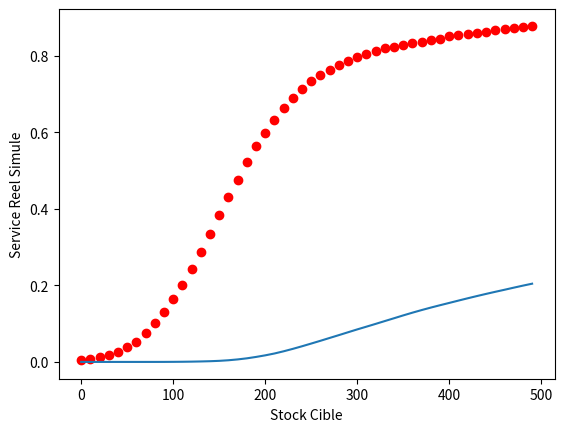

Here is the Python script that generated this plot:
# coding: utf-8 

"""

On s’intéresse au stock de produits P1, le plus vendu.
On considère que la demande hebdomadaire de produits 
P1 peut être modélisée par une loi Normale N(155,38.9)

stock de sécurité : SS= alpha*sigma
demande ~ N(155,60)
(demande-155)/(60/sqrt(n)) ~ N(0,1)
P(-U(1-a/2)<demande-155)/(60/sqrt(n))< U(1-a/2))=1-a

alpha = étant fixé
"""
import numpy as np
import matplotlib.pyplot as plt

class Stock:
    '''représente l'état du stock sur les semaines'''


    def __init__(self,serviceCible,stockCible,ListeSemainesDeStock):
        self.sc=float(serviceCible)#proportion de clients servis
        self.semaines=ListeSemainesDeStock#liste de stock
        self.dechet=0.0#on aurait pu mettre comme une semaine suplémentaire...
        self.nbNonSatifait = 0.0
        self.stockCible = float(stockCible)
        self.fournis= float(self.stockTotal())

    def stockTotal(self):
        somme=0
        for i in self.semaines:
            somme+=i
        return somme

    def nouvelleSemaine(self,demande):
        #On cherche à répondre à la demande
        #On considère qu'on doit livrer qu'un seul client
        temp=[]
        for i in self.semaines:
            
            if i>demande :
                i-=demande
                demande=0
            else:
                demande-=i
                i=0

            temp.append(i)

        if demande>0 :
            self.nbNonSatifait+= 1

        self.semaines=temp

        #ON décale les semaines
        self.dechet+=self.semaines[len(self.semaines)-1]
        for i in range (0, len(self.semaines) - 1):
            self.semaines[len(self.semaines)-i-1]=self.semaines[len(self.semaines)-i-2]
        
        #On initialise la nouvelle semaine
        self.semaines[0]=self.stockCible-self.stockTotal()#TODO #c'est bon
        self.fournis+=self.semaines[0]
    
    def printStock(self):
        print("\nmon stock total actuel est de ")
        print(self.stockTotal())


nbSemPermenption = 3
ListeSemainesDeStock = np.zeros(nbSemPermenption)





def simulerSemainesStockCible(nbSemaines,stockCible,demandes):
    ListeSemainesDeStock[0]=stockCible
    monStock=Stock(1,stockCible,ListeSemainesDeStock)

    for i in demandes:
        monStock.nouvelleSemaine(i)

    serviceCibleReel = float(1 - (float(monStock.nbNonSatifait)/nbSemaines))
   
    return serviceCibleReel

def dechetsSemainesStockCible(nbSemaines,stockCible,demandes):
    ListeSemainesDeStock[0]=stockCible
    monStock=Stock(1,stockCible,ListeSemainesDeStock)

    for i in demandes:
        monStock.nouvelleSemaine(i)
    
    tauxDechet=0.0
    try:
        tauxDechet = float(monStock.dechet)/monStock.fournis
    except:
        return -1

    print([tauxDechet,monStock.dechet,monStock.fournis,monStock.stockTotal()])
    return tauxDechet#semble trop faible

#dechetsSemainesStockCible(10,155)

def simulerTabStockCible(nbSemaines,tabStockCible,mesDemandes):
    tabService = []
    for i in tabStockCible:
        tabService.append( simulerSemainesStockCible(nbSemaines,i,mesDemandes))
    return(tabService)

def dechetTabStockCible(nbSemaines,tabStockCible,mesDemandes):
    tabDechet = []
    for i in tabStockCible:
        tabDechet.append( dechetsSemainesStockCible(nbSemaines,i,mesDemandes))
    return(tabDechet)

#dechetTabStockCible(10,[3,2],[1550,0])

def simulationPousse():

    tabStockCible=np.arange(0,500,10)
    mu, sigma = 155, 60 # demande moyenne et equart type de la demande moyenne

    nbsemaine=10000
    mesDemandes = np.random.normal(mu, sigma, nbsemaine)

    tabServiceSimule =simulerTabStockCible(nbsemaine,tabStockCible,mesDemandes)
    dechets = dechetTabStockCible(nbsemaine,tabStockCible,mesDemandes)

    plt.ylabel("Service Reel Simule")
    plt.xlabel("Stock Cible")
    plt.plot(tabStockCible,tabServiceSimule,'ro')
    plt.plot(tabStockCible,dechets)
    print(tabServiceSimule)
    print(dechets)
    plt.show()

simulationPousse()




#print(dechetsSemainesStockCible(100,200))


#print(serviceCibleReel)
